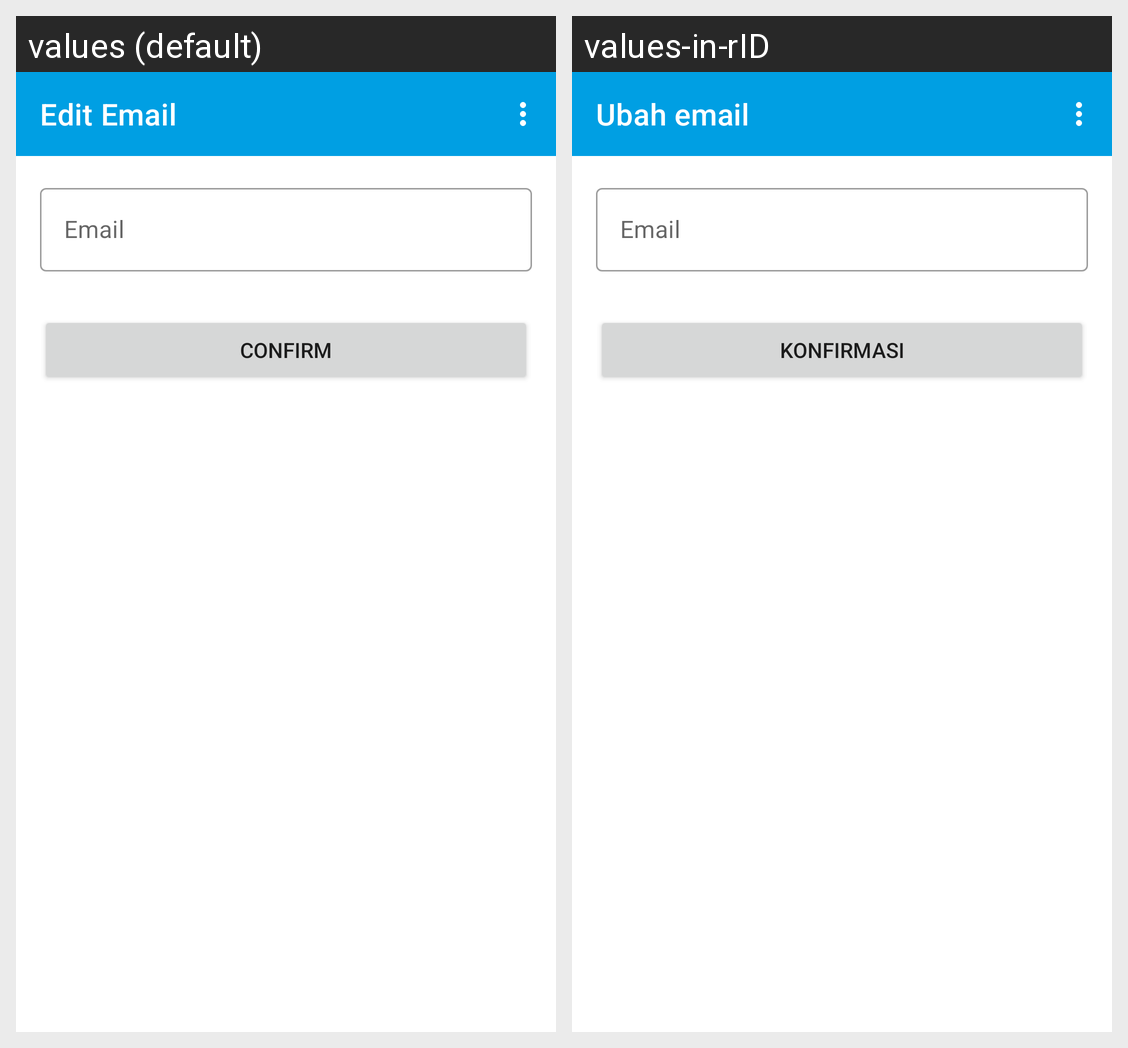

Translations of the strings shown on this Android screen, per locale in the grid:
Android screen res/layout/fragment_email_bottom_sheet.xml rendered under 2 locales, left to right: values (default), values-in-rID. Device: Nexus 5 (rendered at 1080×1920; each locale shown at half size, 540×960, under a caption strip naming it); theme Theme.CatPedigreeBase.
Strings drawn on this screen, with the default value and each locale's value (text and hints the layout hard-codes, and strings that could not be matched under every locale, appear in the picture but are not listed):

account_edit_mail
  values: Edit Email
  values-in-rID: Ubah email

email
  values: Email
  values-in-rID: Email

confirm
  values: Confirm
  values-in-rID: Konfirmasi
